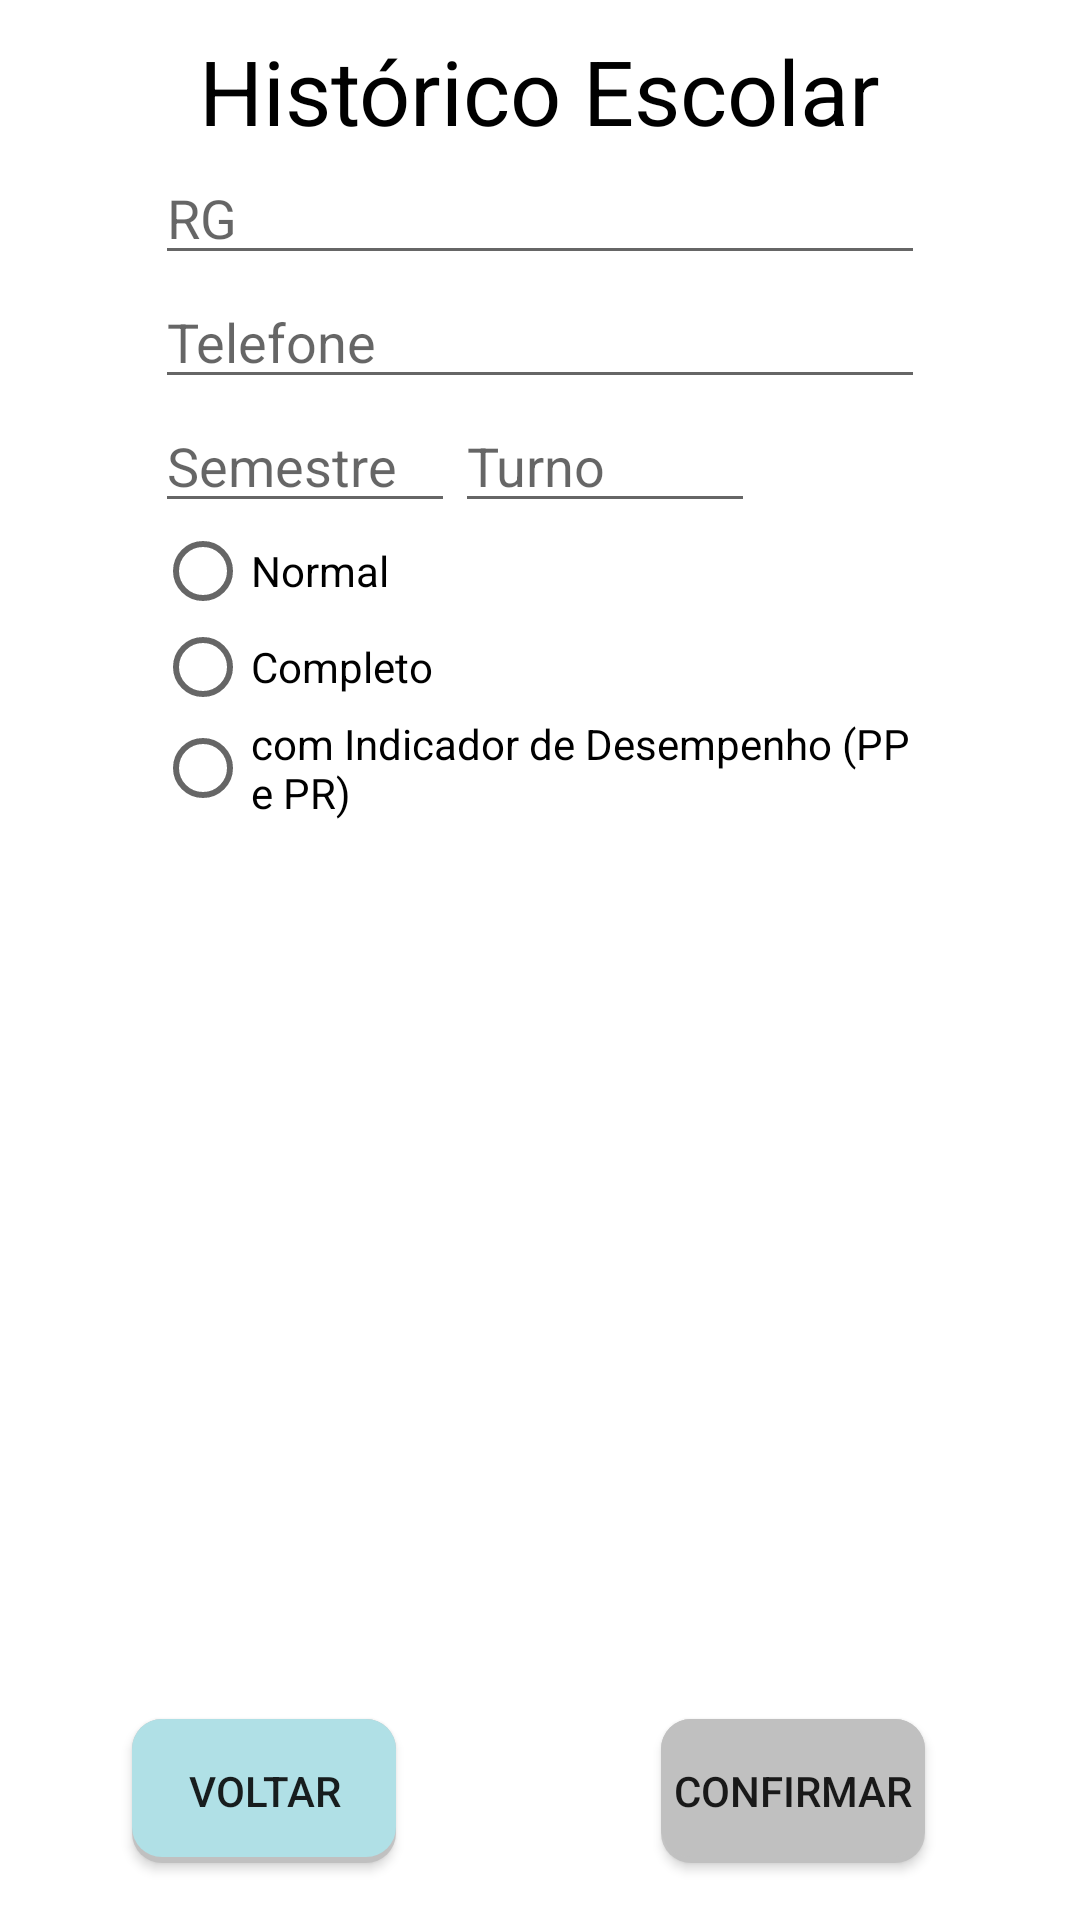

Android layout source for this screen:
<!-- AndroidManifest.xml: application theme FatecNetTheme -->
<!-- res/layout/activity_formulario02.xml -->
<?xml version="1.0" encoding="utf-8"?>

<RelativeLayout xmlns:android="http://schemas.android.com/apk/res/android"
    android:layout_width="match_parent"
    android:layout_height="match_parent"
    android:background="#ffffff">


    <TextView
        android:id="@+id/textView"
        android:layout_width="wrap_content"
        android:layout_height="wrap_content"
        android:layout_alignParentTop="true"
        android:layout_centerHorizontal="true"
        android:layout_marginTop="10dp"
        android:text="  Histórico Escolar  "
        android:textColor="@android:color/black"
        android:textSize="30dp" />

    <EditText
        android:id="@+id/editRg"
        android:layout_width="wrap_content"
        android:layout_height="wrap_content"
        android:ems="10"
        android:hint="RG"
        android:inputType="number"
        android:layout_below="@+id/textView"
        android:layout_alignStart="@+id/textView"
        android:layout_alignEnd="@+id/textView" />

    <EditText
        android:id="@+id/editTelefone"
        android:layout_width="wrap_content"
        android:layout_height="wrap_content"
        android:layout_alignEnd="@+id/editRg"
        android:layout_alignStart="@+id/editRg"
        android:layout_below="@+id/editRg"
        android:ems="10"
        android:hint="Telefone"
        android:inputType="phone" />

    <EditText
        android:id="@+id/editSemestre"
        android:layout_width="100dp"
        android:layout_height="wrap_content"
        android:ems="10"
        android:hint="Semestre"
        android:inputType="number"
        android:layout_below="@+id/editTelefone"
        android:layout_alignStart="@+id/editTelefone" />

    <EditText
        android:id="@+id/editTurno"
        android:layout_width="100dp"
        android:layout_height="wrap_content"
        android:ems="10"
        android:hint="Turno"
        android:inputType="text"
        android:layout_below="@+id/editTelefone"
        android:layout_toEndOf="@+id/editSemestre" />



    <Button
        android:id="@+id/btnConfirmar"
        android:layout_width="wrap_content"
        android:layout_height="wrap_content"
        android:background="@drawable/botao"
        android:text="Confirmar"
        android:layout_alignBaseline="@+id/btnVoltar"
        android:layout_alignBottom="@+id/btnVoltar"
        android:layout_alignEnd="@+id/grupo" />

    <Button
        android:id="@+id/btnVoltar"
        android:layout_width="wrap_content"
        android:layout_height="wrap_content"
        android:layout_marginBottom="19dp"
        android:background="@drawable/botaodestaque"
        android:text="Voltar"
        android:layout_alignParentBottom="true"
        android:layout_alignParentStart="true"
        android:layout_marginStart="44dp" />


    <RadioGroup
        android:id="@+id/grupo"
        android:layout_width="match_parent"
        android:layout_height="wrap_content"
        android:layout_below="@+id/editSemestre"
        android:layout_alignStart="@+id/editSemestre"
        android:layout_alignEnd="@+id/editTelefone">


        <RadioButton
            android:id="@+id/radioButtonNormal"
            android:layout_width="298dp"
            android:layout_height="wrap_content"
            android:layout_below="@+id/editTurno"
            android:text="Normal"
            android:checked="false"/>

        <RadioButton
            android:id="@+id/radioButtonCompleto"
            android:layout_width="307dp"
            android:layout_height="wrap_content"
            android:text="Completo"
            android:checked="false"/>

        <RadioButton
            android:id="@+id/radioButtonIndicador"
            android:layout_width="wrap_content"
            android:layout_height="wrap_content"
            android:text="com Indicador de Desempenho (PP e PR)"
            android:checked="false"/>


    </RadioGroup>



</RelativeLayout>
<!-- resources referenced by this layout -->
<resources>
  <!-- drawable botao (drawable) -->
  <?xml version="1.0" encoding="utf-8"?>
  
  <layer-list xmlns:android="http://schemas.android.com/apk/res/android">
      <item>
          <shape android:shape="rectangle">
              <solid android:color="#CABBBBBB"/>
              <corners
                  android:bottomLeftRadius="10dp"
                  android:bottomRightRadius="10dp"
                  android:topLeftRadius="10dp"
                  android:topRightRadius="10dp" />
          </shape>
      </item>
      <item
          android:left="0dp"
          android:right="0dp"
          android:top="0dp"
          android:bottom="2dp">
          <shape android:shape="rectangle">
              <solid android:color="@color/corBotao"/>
              <corners
                  android:bottomLeftRadius="10dp"
                  android:bottomRightRadius="10dp"
                  android:topLeftRadius="10dp"
                  android:topRightRadius="10dp" />
          </shape>
      </item>
  </layer-list>
  <!-- drawable botaodestaque (drawable) -->
  <?xml version="1.0" encoding="utf-8"?>
  
  <layer-list xmlns:android="http://schemas.android.com/apk/res/android">
      <item>
          <shape android:shape="rectangle">
              <solid android:color="#CABBBBBB"/>
              <corners
                  android:bottomLeftRadius="10dp"
                  android:bottomRightRadius="10dp"
                  android:topLeftRadius="10dp"
                  android:topRightRadius="10dp" />
          </shape>
      </item>
      <item
          android:left="0dp"
          android:right="0dp"
          android:top="0dp"
          android:bottom="2dp">
          <shape android:shape="rectangle">
              <solid android:color="@color/corBotaoDestaque"/>
              <corners
                  android:bottomLeftRadius="10dp"
                  android:bottomRightRadius="10dp"
                  android:topLeftRadius="10dp"
                  android:topRightRadius="10dp" />
          </shape>
      </item>
  </layer-list>
  <style name="FatecNetTheme" parent="Theme.AppCompat.Light.DarkActionBar">
          
          <item name="colorPrimaryDark">@color/colorPrimaryDark</item>
          <item name="colorPrimary">@color/colorPrimary</item>
      </style>
  <color name="corBotao">#C0C0C0</color>
  <color name="corBotaoDestaque">#B0E0E6</color>
  <color name="colorPrimaryDark">#35298c</color>
  <color name="colorPrimary">#003cff</color>
</resources>
